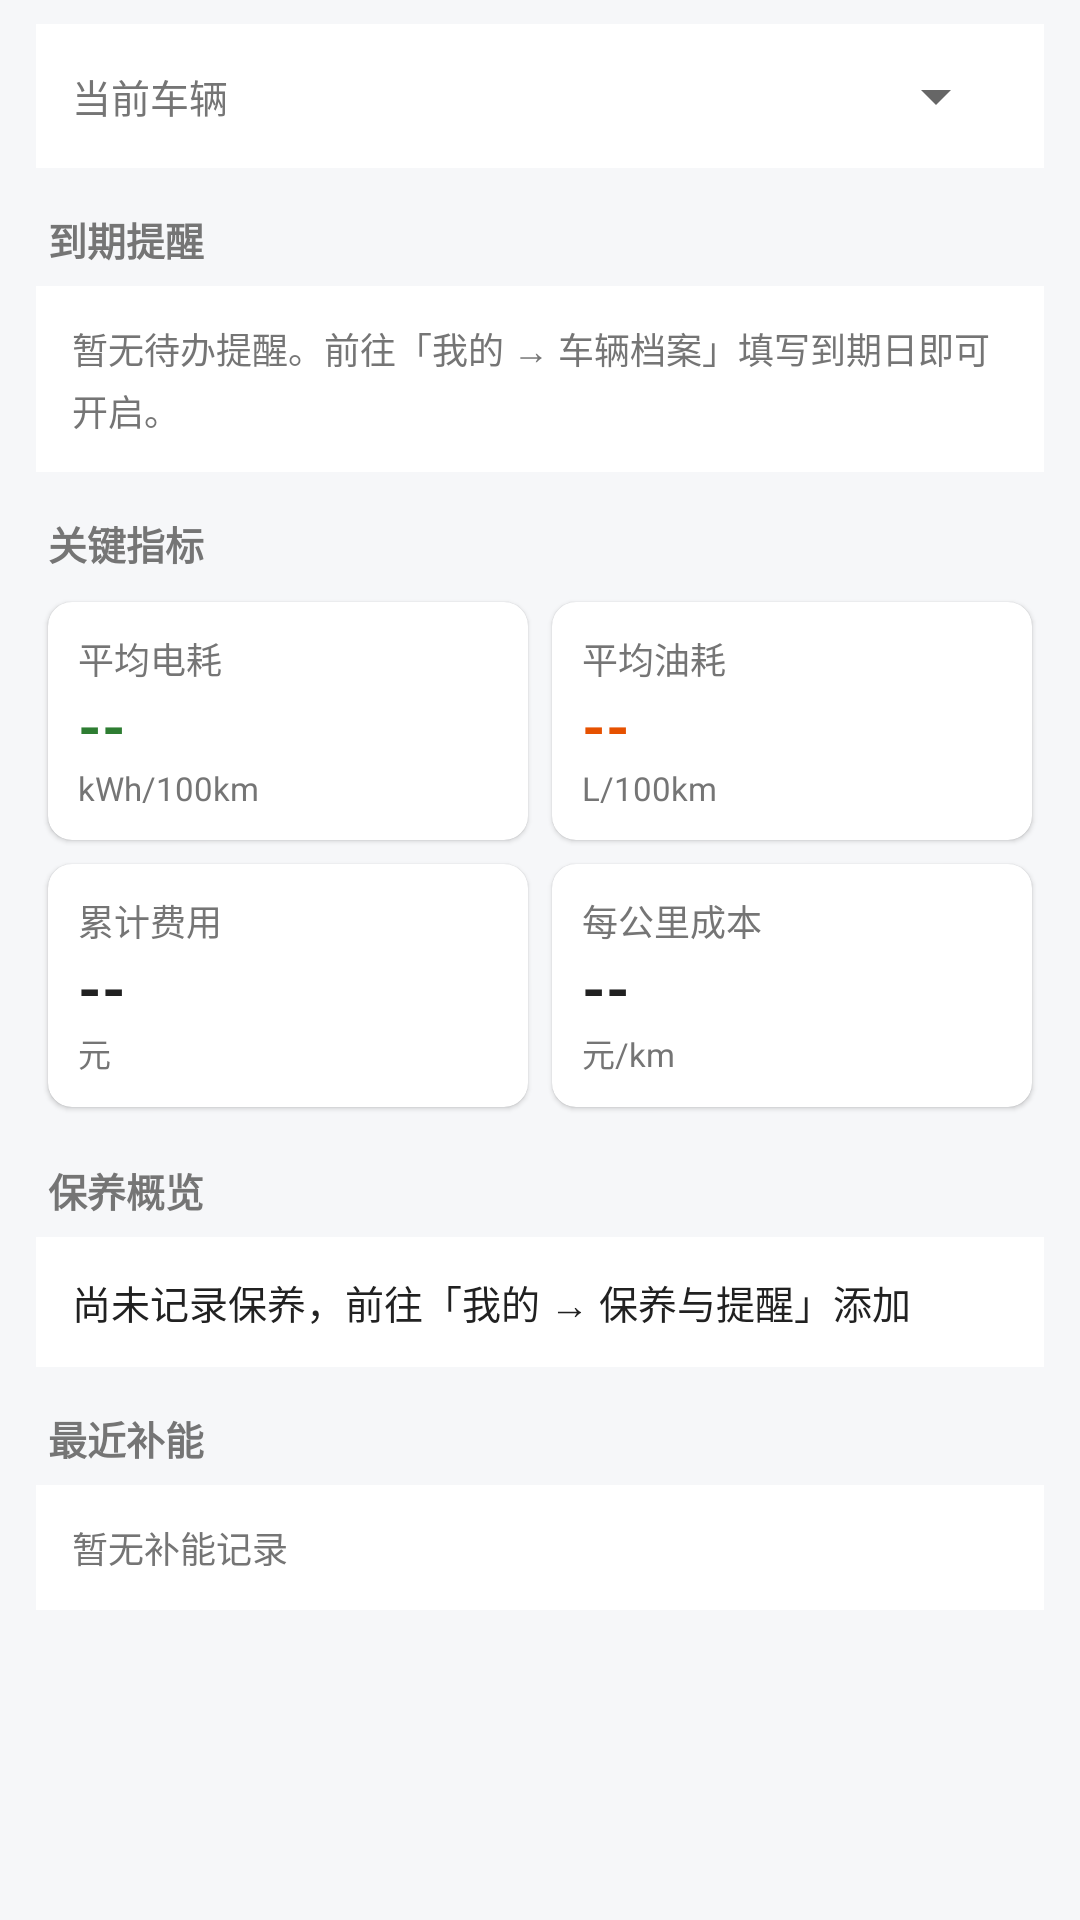

Here is an Android app screen rendered from its layout file. Give the layout XML and the strings, colors and styles it references.
<!-- AndroidManifest.xml: application theme Theme.PowerConsumption -->
<!-- res/layout/fragment_home.xml -->
<?xml version="1.0" encoding="utf-8"?>
<ScrollView xmlns:android="http://schemas.android.com/apk/res/android"
    xmlns:app="http://schemas.android.com/apk/res-auto"
    android:layout_width="match_parent"
    android:layout_height="match_parent"
    android:background="@color/page_bg"
    android:fillViewport="true">

    <LinearLayout
        android:layout_width="match_parent"
        android:layout_height="wrap_content"
        android:orientation="vertical"
        android:paddingStart="12dp"
        android:paddingEnd="12dp"
        android:paddingBottom="16dp">

        
        <LinearLayout
            android:layout_width="match_parent"
            android:layout_height="wrap_content"
            android:layout_marginTop="8dp"
            android:background="@color/card_bg"
            android:gravity="center_vertical"
            android:orientation="horizontal"
            android:paddingStart="12dp"
            android:paddingTop="6dp"
            android:paddingEnd="12dp"
            android:paddingBottom="6dp">

            <TextView
                android:layout_width="wrap_content"
                android:layout_height="wrap_content"
                android:text="@string/label_vehicle"
                android:textColor="@color/text_secondary"
                android:textSize="13sp" />

            <Spinner
                android:id="@+id/spinnerVehicle"
                android:layout_width="0dp"
                android:layout_height="wrap_content"
                android:layout_marginStart="8dp"
                android:layout_weight="1"
                android:minHeight="36dp" />
        </LinearLayout>

        
        <TextView
            style="@style/SectionTitle"
            android:text="@string/section_reminder" />

        <LinearLayout
            android:id="@+id/llReminders"
            android:layout_width="match_parent"
            android:layout_height="wrap_content"
            android:orientation="vertical" />

        <TextView
            android:id="@+id/tvNoReminder"
            android:layout_width="match_parent"
            android:layout_height="wrap_content"
            android:background="@color/card_bg"
            android:lineSpacingExtra="3dp"
            android:padding="12dp"
            android:text="@string/home_no_reminder"
            android:textColor="@color/text_secondary"
            android:textSize="12sp" />

        
        <TextView
            style="@style/SectionTitle"
            android:text="@string/section_kpi" />

        <LinearLayout
            android:layout_width="match_parent"
            android:layout_height="wrap_content"
            android:orientation="horizontal">

            <com.google.android.material.card.MaterialCardView
                android:layout_width="0dp"
                android:layout_height="wrap_content"
                android:layout_margin="4dp"
                android:layout_weight="1"
                app:cardCornerRadius="8dp"
                app:cardElevation="1dp">

                <LinearLayout
                    android:layout_width="match_parent"
                    android:layout_height="wrap_content"
                    android:orientation="vertical"
                    android:padding="10dp">

                    <TextView
                        style="@style/StatLabel"
                        android:text="@string/stat_ev" />

                    <TextView
                        android:id="@+id/tvAvgEv"
                        style="@style/StatValue"
                        android:text="@string/value_placeholder"
                        android:textColor="@color/ev_color" />

                    <TextView
                        style="@style/StatUnit"
                        android:text="@string/unit_kwh_100km" />
                </LinearLayout>
            </com.google.android.material.card.MaterialCardView>

            <com.google.android.material.card.MaterialCardView
                android:layout_width="0dp"
                android:layout_height="wrap_content"
                android:layout_margin="4dp"
                android:layout_weight="1"
                app:cardCornerRadius="8dp"
                app:cardElevation="1dp">

                <LinearLayout
                    android:layout_width="match_parent"
                    android:layout_height="wrap_content"
                    android:orientation="vertical"
                    android:padding="10dp">

                    <TextView
                        style="@style/StatLabel"
                        android:text="@string/stat_fuel" />

                    <TextView
                        android:id="@+id/tvAvgFuel"
                        style="@style/StatValue"
                        android:text="@string/value_placeholder"
                        android:textColor="@color/fuel_color" />

                    <TextView
                        style="@style/StatUnit"
                        android:text="@string/unit_l_100km" />
                </LinearLayout>
            </com.google.android.material.card.MaterialCardView>
        </LinearLayout>

        <LinearLayout
            android:layout_width="match_parent"
            android:layout_height="wrap_content"
            android:orientation="horizontal">

            <com.google.android.material.card.MaterialCardView
                android:layout_width="0dp"
                android:layout_height="wrap_content"
                android:layout_margin="4dp"
                android:layout_weight="1"
                app:cardCornerRadius="8dp"
                app:cardElevation="1dp">

                <LinearLayout
                    android:layout_width="match_parent"
                    android:layout_height="wrap_content"
                    android:orientation="vertical"
                    android:padding="10dp">

                    <TextView
                        style="@style/StatLabel"
                        android:text="@string/stat_cost_sum" />

                    <TextView
                        android:id="@+id/tvSumCost"
                        style="@style/StatValue"
                        android:text="@string/value_placeholder" />

                    <TextView
                        style="@style/StatUnit"
                        android:text="@string/unit_yuan" />
                </LinearLayout>
            </com.google.android.material.card.MaterialCardView>

            <com.google.android.material.card.MaterialCardView
                android:layout_width="0dp"
                android:layout_height="wrap_content"
                android:layout_margin="4dp"
                android:layout_weight="1"
                app:cardCornerRadius="8dp"
                app:cardElevation="1dp">

                <LinearLayout
                    android:layout_width="match_parent"
                    android:layout_height="wrap_content"
                    android:orientation="vertical"
                    android:padding="10dp">

                    <TextView
                        style="@style/StatLabel"
                        android:text="@string/stat_cost_per_km" />

                    <TextView
                        android:id="@+id/tvCostPerKm"
                        style="@style/StatValue"
                        android:text="@string/value_placeholder" />

                    <TextView
                        style="@style/StatUnit"
                        android:text="@string/unit_yuan_km" />
                </LinearLayout>
            </com.google.android.material.card.MaterialCardView>
        </LinearLayout>

        
        <TextView
            style="@style/SectionTitle"
            android:text="@string/section_maint" />

        <TextView
            android:id="@+id/tvMaintInfo"
            android:layout_width="match_parent"
            android:layout_height="wrap_content"
            android:background="@color/card_bg"
            android:lineSpacingExtra="3dp"
            android:padding="12dp"
            android:text="@string/home_maint_unset"
            android:textColor="@color/text_primary"
            android:textSize="13sp" />

        
        <TextView
            style="@style/SectionTitle"
            android:text="@string/section_recent" />

        <androidx.recyclerview.widget.RecyclerView
            android:id="@+id/recyclerRecent"
            android:layout_width="match_parent"
            android:layout_height="wrap_content"
            android:nestedScrollingEnabled="false" />

        <TextView
            android:id="@+id/tvRecentEmpty"
            android:layout_width="match_parent"
            android:layout_height="wrap_content"
            android:background="@color/card_bg"
            android:padding="12dp"
            android:text="@string/home_no_recent"
            android:textColor="@color/text_secondary"
            android:textSize="12sp" />
    </LinearLayout>
</ScrollView>
<!-- resources referenced by this layout -->
<resources>
  <color name="card_bg">#FFFFFFFF</color>
  <color name="ev_color">#FF2E7D32</color>
  <color name="fuel_color">#FFE65100</color>
  <color name="page_bg">#FFF6F7F9</color>
  <color name="text_primary">#FF212121</color>
  <color name="text_secondary">#FF757575</color>
  <string name="home_maint_unset">尚未记录保养，前往「我的 → 保养与提醒」添加</string>
  <string name="home_no_recent">暂无补能记录</string>
  <string name="home_no_reminder">暂无待办提醒。前往「我的 → 车辆档案」填写到期日即可开启。</string>
  <string name="label_vehicle">当前车辆</string>
  <string name="section_kpi">关键指标</string>
  <string name="section_maint">保养概览</string>
  <string name="section_recent">最近补能</string>
  <string name="section_reminder">到期提醒</string>
  <string name="stat_cost_per_km">每公里成本</string>
  <string name="stat_cost_sum">累计费用</string>
  <string name="stat_ev">平均电耗</string>
  <string name="stat_fuel">平均油耗</string>
  <string name="unit_kwh_100km">kWh/100km</string>
  <string name="unit_l_100km">L/100km</string>
  <string name="unit_yuan">元</string>
  <string name="unit_yuan_km">元/km</string>
  <string name="value_placeholder">--</string>
  <style name="SectionTitle">
          <item name="android:layout_width">match_parent</item>
          <item name="android:layout_height">wrap_content</item>
          <item name="android:paddingStart">4dp</item>
          <item name="android:paddingTop">14dp</item>
          <item name="android:paddingEnd">4dp</item>
          <item name="android:paddingBottom">6dp</item>
          <item name="android:textColor">@color/text_secondary</item>
          <item name="android:textSize">13sp</item>
          <item name="android:textStyle">bold</item>
      </style>
  <style name="StatLabel">
          <item name="android:layout_width">wrap_content</item>
          <item name="android:layout_height">wrap_content</item>
          <item name="android:textColor">@color/text_secondary</item>
          <item name="android:textSize">12sp</item>
      </style>
  <style name="StatUnit">
          <item name="android:layout_width">wrap_content</item>
          <item name="android:layout_height">wrap_content</item>
          <item name="android:textColor">@color/text_secondary</item>
          <item name="android:textSize">11sp</item>
      </style>
  <style name="StatValue">
          <item name="android:layout_width">wrap_content</item>
          <item name="android:layout_height">wrap_content</item>
          <item name="android:textColor">@color/text_primary</item>
          <item name="android:textSize">20sp</item>
          <item name="android:textStyle">bold</item>
      </style>
  <style name="Theme.PowerConsumption" parent="Theme.MaterialComponents.DayNight.DarkActionBar">
          <item name="colorPrimary">@color/purple_500</item>
          <item name="colorPrimaryVariant">@color/purple_700</item>
          <item name="colorOnPrimary">@color/white</item>
          <item name="colorSecondary">@color/teal_200</item>
          <item name="colorSecondaryVariant">@color/teal_700</item>
          <item name="colorOnSecondary">@color/black</item>
          <item name="android:statusBarColor">?attr/colorPrimaryVariant</item>
          <item name="android:windowBackground">@color/page_bg</item>
      </style>
  <color name="purple_500">#FF6200EE</color>
  <color name="purple_700">#FF3700B3</color>
  <color name="white">#FFFFFFFF</color>
  <color name="teal_200">#FF03DAC5</color>
  <color name="teal_700">#FF018786</color>
  <color name="black">#FF000000</color>
</resources>
